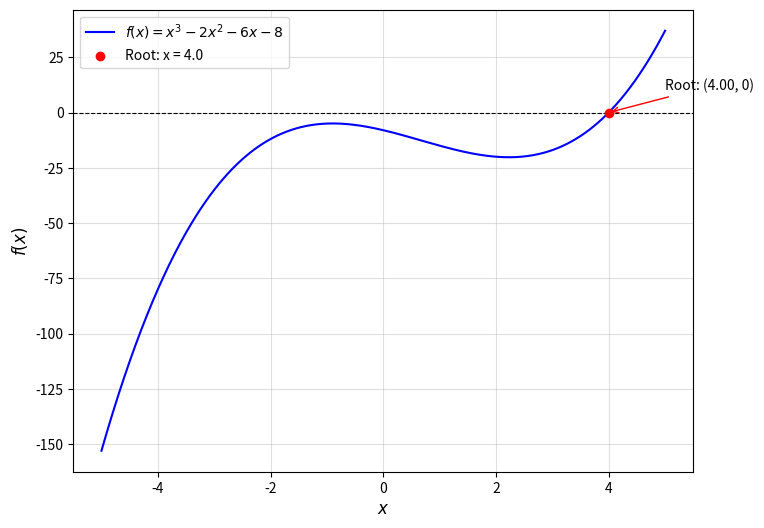

Write the Python code that produced this figure.
import numpy as np
import matplotlib.pyplot as plt

# Define the function
def f(x):
    return x**3 - 2*x**2 - 6*x - 8

root = 4.0 

# Generate data for plotting
x_vals = np.linspace(-5, 5, 500)
y_vals = f(x_vals)

# Create the plot
plt.figure(figsize=(8, 6))
plt.plot(x_vals, y_vals, label='$f(x) = x^3 - 2x^2 - 6x - 8$', color='blue')
plt.axhline(0, color='black', linestyle='--', linewidth=0.8)  # x-axis
plt.scatter(root, f(root), color='red', label=f'Root: x = {root}', zorder=5)

# Annotate the root
plt.annotate(f"Root: ({root:.2f}, 0)", 
             xy=(root, 0), 
             xytext=(root + 1, 10), 
             arrowprops=dict(arrowstyle='->', color='red'), 
             fontsize=10)

# Customize the plot
plt.xlabel('$x$', fontsize=12)
plt.ylabel('$f(x)$', fontsize=12)
plt.legend(fontsize=10)
plt.grid(alpha=0.4)
plt.show()

